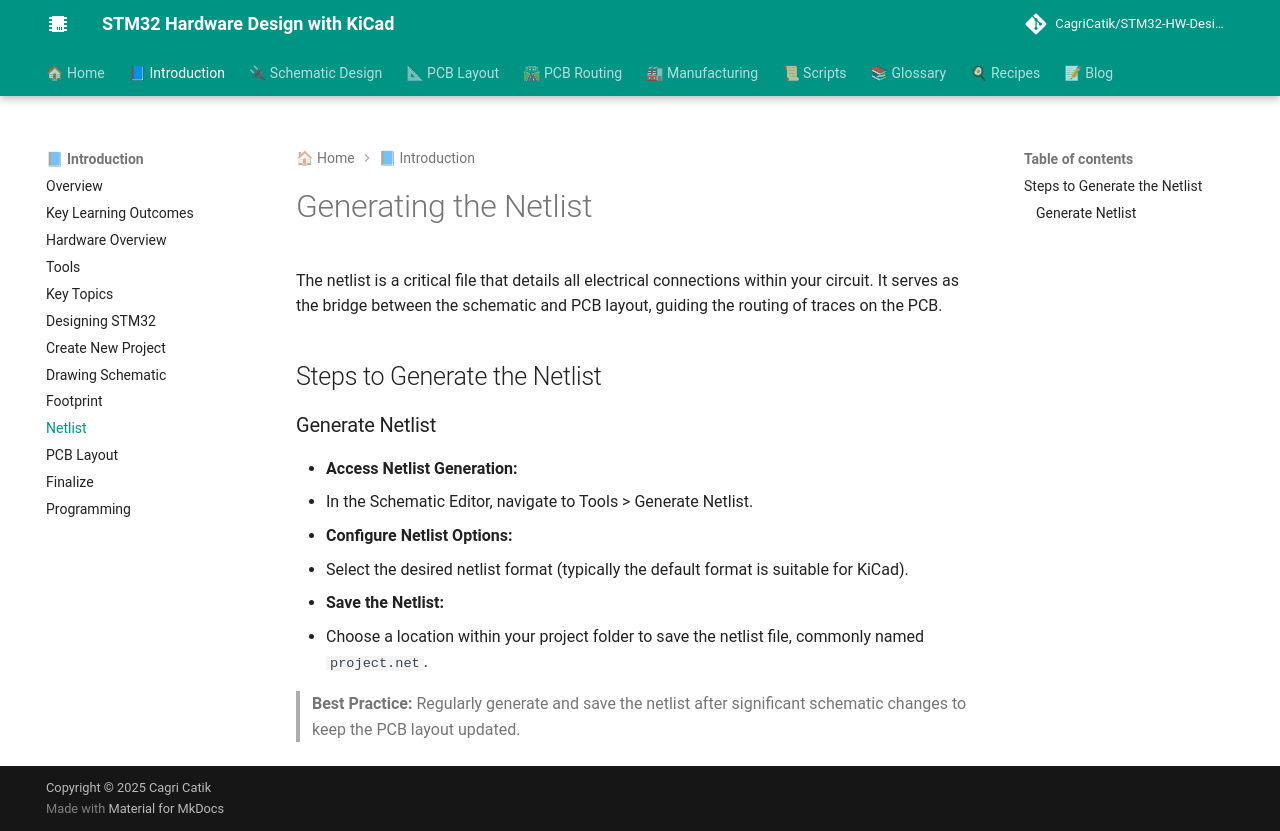

repository: CagriCatik/STM32-HW-Design-with-KiCAD · page: 01_Introduction/10_Netlist/index.html · generator: mkdocs

# Generating the Netlist

The netlist is a critical file that details all electrical connections within your circuit. It serves as the bridge between the schematic and PCB layout, guiding the routing of traces on the PCB.

## Steps to Generate the Netlist

### Generate Netlist

- **Access Netlist Generation:**
  - In the Schematic Editor, navigate to Tools > Generate Netlist.
- **Configure Netlist Options:**
  - Select the desired netlist format (typically the default format is suitable for KiCad).
- **Save the Netlist:**
  - Choose a location within your project folder to save the netlist file, commonly named `project.net`.

> **Best Practice:** Regularly generate and save the netlist after significant schematic changes to keep the PCB layout updated.
